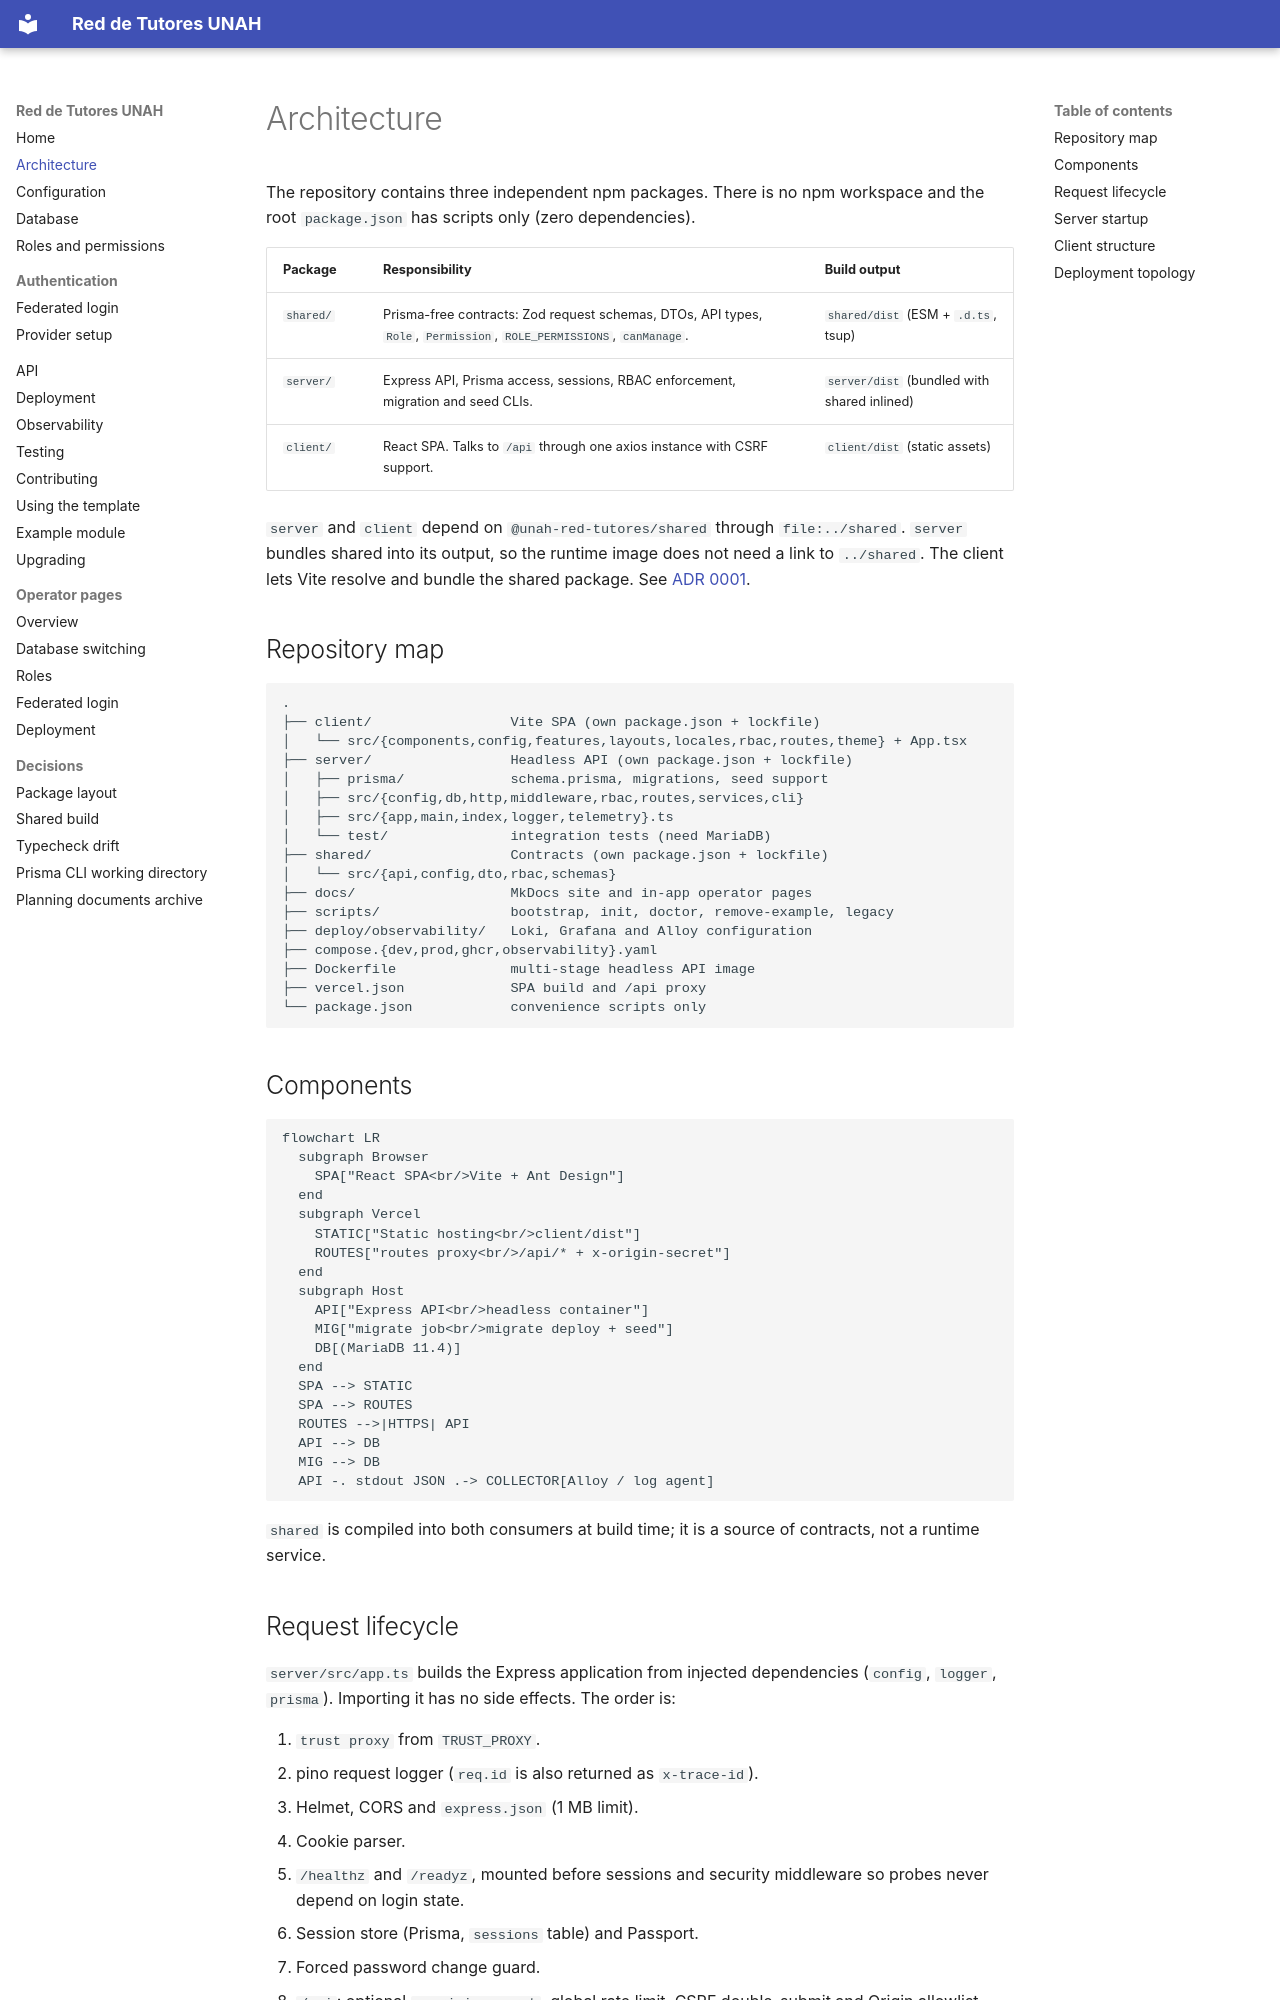

repository: Asterki/unah-red-de-tutorias · page: architecture/index.html · generator: mkdocs

# Architecture

The repository contains three independent npm packages. There is no npm
workspace and the root `package.json` has scripts only (zero dependencies).

| Package | Responsibility | Build output |
|---|---|---|
| `shared/` | Prisma-free contracts: Zod request schemas, DTOs, API types, `Role`, `Permission`, `ROLE_PERMISSIONS`, `canManage`. | `shared/dist` (ESM + `.d.ts`, tsup) |
| `server/` | Express API, Prisma access, sessions, RBAC enforcement, migration and seed CLIs. | `server/dist` (bundled with shared inlined) |
| `client/` | React SPA. Talks to `/api` through one axios instance with CSRF support. | `client/dist` (static assets) |

`server` and `client` depend on `@unah-red-tutores/shared` through `file:../shared`.
`server` bundles shared into its output, so the runtime image does not need a
link to `../shared`. The client lets Vite resolve and bundle the shared package.
See [ADR 0001](decisions/0001-package-layout.md).

## Repository map

```text
.
├── client/                 Vite SPA (own package.json + lockfile)
│   └── src/{components,config,features,layouts,locales,rbac,routes,theme} + App.tsx
├── server/                 Headless API (own package.json + lockfile)
│   ├── prisma/             schema.prisma, migrations, seed support
│   ├── src/{config,db,http,middleware,rbac,routes,services,cli}
│   ├── src/{app,main,index,logger,telemetry}.ts
│   └── test/               integration tests (need MariaDB)
├── shared/                 Contracts (own package.json + lockfile)
│   └── src/{api,config,dto,rbac,schemas}
├── docs/                   MkDocs site and in-app operator pages
├── scripts/                bootstrap, init, doctor, remove-example, legacy
├── deploy/observability/   Loki, Grafana and Alloy configuration
├── compose.{dev,prod,ghcr,observability}.yaml
├── Dockerfile              multi-stage headless API image
├── vercel.json             SPA build and /api proxy
└── package.json            convenience scripts only
```

## Components

```mermaid
flowchart LR
  subgraph Browser
    SPA["React SPA<br/>Vite + Ant Design"]
  end
  subgraph Vercel
    STATIC["Static hosting<br/>client/dist"]
    ROUTES["routes proxy<br/>/api/* + x-origin-secret"]
  end
  subgraph Host
    API["Express API<br/>headless container"]
    MIG["migrate job<br/>migrate deploy + seed"]
    DB[(MariaDB 11.4)]
  end
  SPA --> STATIC
  SPA --> ROUTES
  ROUTES -->|HTTPS| API
  API --> DB
  MIG --> DB
  API -. stdout JSON .-> COLLECTOR[Alloy / log agent]
```

`shared` is compiled into both consumers at build time; it is a source of
contracts, not a runtime service.
